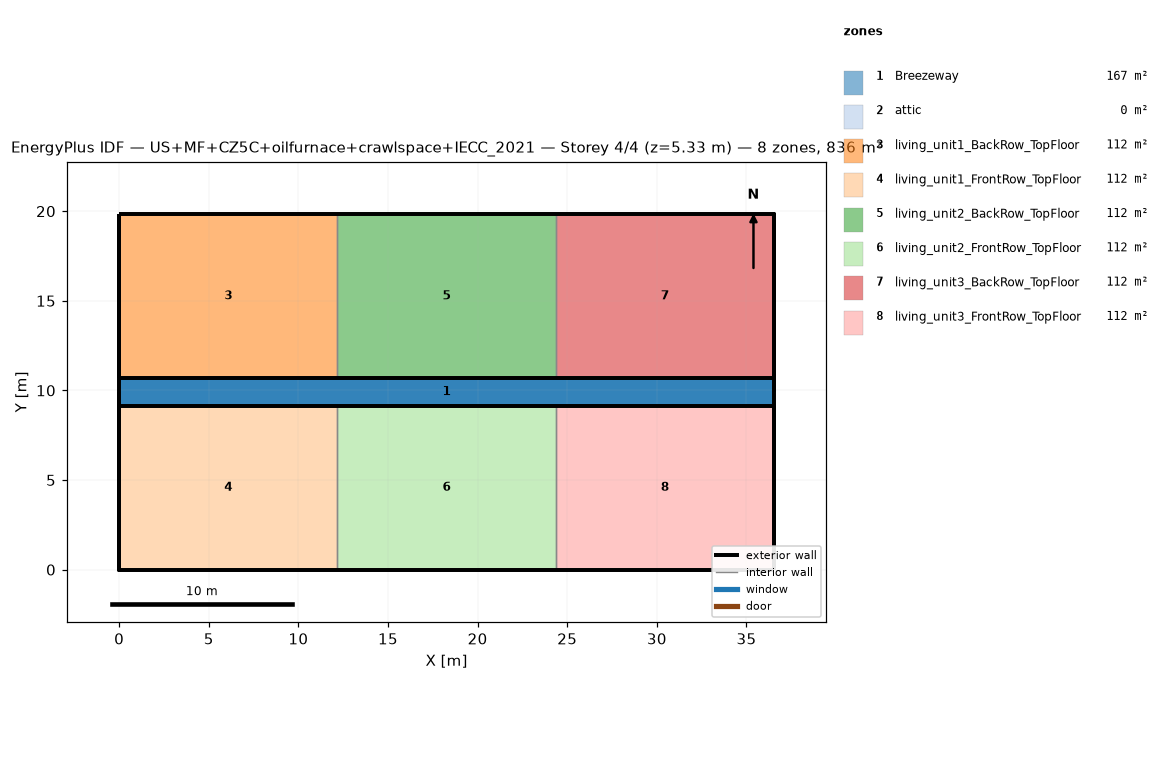
=== STOREY PLAN SPEC (per zone: floor XY polygon, exterior-wall plan segments, windows/doors) ===
zone 1: Breezeway  (167.0 m²)
  floor: (36.54, 9.16) (0.00, 9.16) (0.00, 10.68) (36.54, 10.68)
  floor: (36.54, 9.16) (0.00, 9.16) (0.00, 10.68) (36.54, 10.68)
  floor: (36.54, 9.16) (0.00, 9.16) (0.00, 10.68) (36.54, 10.68)
zone 2: attic  (0.0 m²)
  exterior wall: (36.54, 0.00) – (36.54, 19.84) – (36.54, 9.92)  [29.8 m]
  exterior wall: (0.00, 19.84) – (0.00, 0.00) – (0.00, 9.92)  [29.8 m]
zone 3: living_unit1_BackRow_TopFloor  (111.5 m²)
  floor: (12.18, 10.68) (0.00, 10.68) (0.00, 19.84) (12.18, 19.84)
  exterior wall: (12.18, 19.84) – (0.00, 19.84)  [12.2 m]
  exterior wall: (0.00, 19.84) – (0.00, 10.68)  [9.2 m]
  exterior wall: (0.00, 10.68) – (12.18, 10.68)  [12.2 m]
  interior walls: 1
zone 4: living_unit1_FrontRow_TopFloor  (111.5 m²)
  floor: (12.18, 0.00) (0.00, 0.00) (0.00, 9.16) (12.18, 9.16)
  exterior wall: (0.00, 0.00) – (12.18, 0.00)  [12.2 m]
  exterior wall: (0.00, 9.16) – (0.00, 0.00)  [9.2 m]
  exterior wall: (12.18, 9.16) – (0.00, 9.16)  [12.2 m]
  interior walls: 1
zone 5: living_unit2_BackRow_TopFloor  (111.5 m²)
  floor: (24.36, 10.68) (12.18, 10.68) (12.18, 19.84) (24.36, 19.84)
  exterior wall: (12.18, 10.68) – (24.36, 10.68)  [12.2 m]
  exterior wall: (24.36, 19.84) – (12.18, 19.84)  [12.2 m]
  interior walls: 2
zone 6: living_unit2_FrontRow_TopFloor  (111.5 m²)
  floor: (24.36, 0.00) (12.18, 0.00) (12.18, 9.16) (24.36, 9.16)
  exterior wall: (12.18, 0.00) – (24.36, 0.00)  [12.2 m]
  exterior wall: (24.36, 9.16) – (12.18, 9.16)  [12.2 m]
  interior walls: 2
zone 7: living_unit3_BackRow_TopFloor  (111.5 m²)
  floor: (36.54, 10.68) (24.36, 10.68) (24.36, 19.84) (36.54, 19.84)
  exterior wall: (36.54, 10.68) – (36.54, 19.84)  [9.2 m]
  exterior wall: (36.54, 19.84) – (24.36, 19.84)  [12.2 m]
  exterior wall: (24.36, 10.68) – (36.54, 10.68)  [12.2 m]
  interior walls: 1
zone 8: living_unit3_FrontRow_TopFloor  (111.5 m²)
  floor: (36.54, 0.00) (24.36, 0.00) (24.36, 9.16) (36.54, 9.16)
  exterior wall: (24.36, 0.00) – (36.54, 0.00)  [12.2 m]
  exterior wall: (36.54, 0.00) – (36.54, 9.16)  [9.2 m]
  exterior wall: (36.54, 9.16) – (24.36, 9.16)  [12.2 m]
  interior walls: 1

=== DERIVED (storey summary) ===
Building: US+MF+CZ5C+oilfurnace+crawlspace+IECC_2021
Storey: 4 of 4  (floor level z = 5.33 m)
Storey gross floor area: 836.2 m²
Zones on this storey: 8
  - Breezeway: floor 167.0 m²
  - attic: floor 0.0 m²; exterior wall 59.5 m (81.9 m²); WWR 0.0%
  - living_unit1_BackRow_TopFloor: floor 111.5 m²; exterior wall 33.5 m (86.9 m²); WWR 0.0%
  - living_unit1_FrontRow_TopFloor: floor 111.5 m²; exterior wall 33.5 m (86.9 m²); WWR 0.0%
  - living_unit2_BackRow_TopFloor: floor 111.5 m²; exterior wall 24.4 m (63.1 m²); WWR 0.0%
  - living_unit2_FrontRow_TopFloor: floor 111.5 m²; exterior wall 24.4 m (63.1 m²); WWR 0.0%
  - living_unit3_BackRow_TopFloor: floor 111.5 m²; exterior wall 33.5 m (86.9 m²); WWR 0.0%
  - living_unit3_FrontRow_TopFloor: floor 111.5 m²; exterior wall 33.5 m (86.9 m²); WWR 0.0%
Zone adjacency (shared interzone walls):
  - living_unit1_BackRow_TopFloor ↔ living_unit2_BackRow_TopFloor
  - living_unit1_FrontRow_TopFloor ↔ living_unit2_FrontRow_TopFloor
  - living_unit2_BackRow_TopFloor ↔ living_unit3_BackRow_TopFloor
  - living_unit2_FrontRow_TopFloor ↔ living_unit3_FrontRow_TopFloor